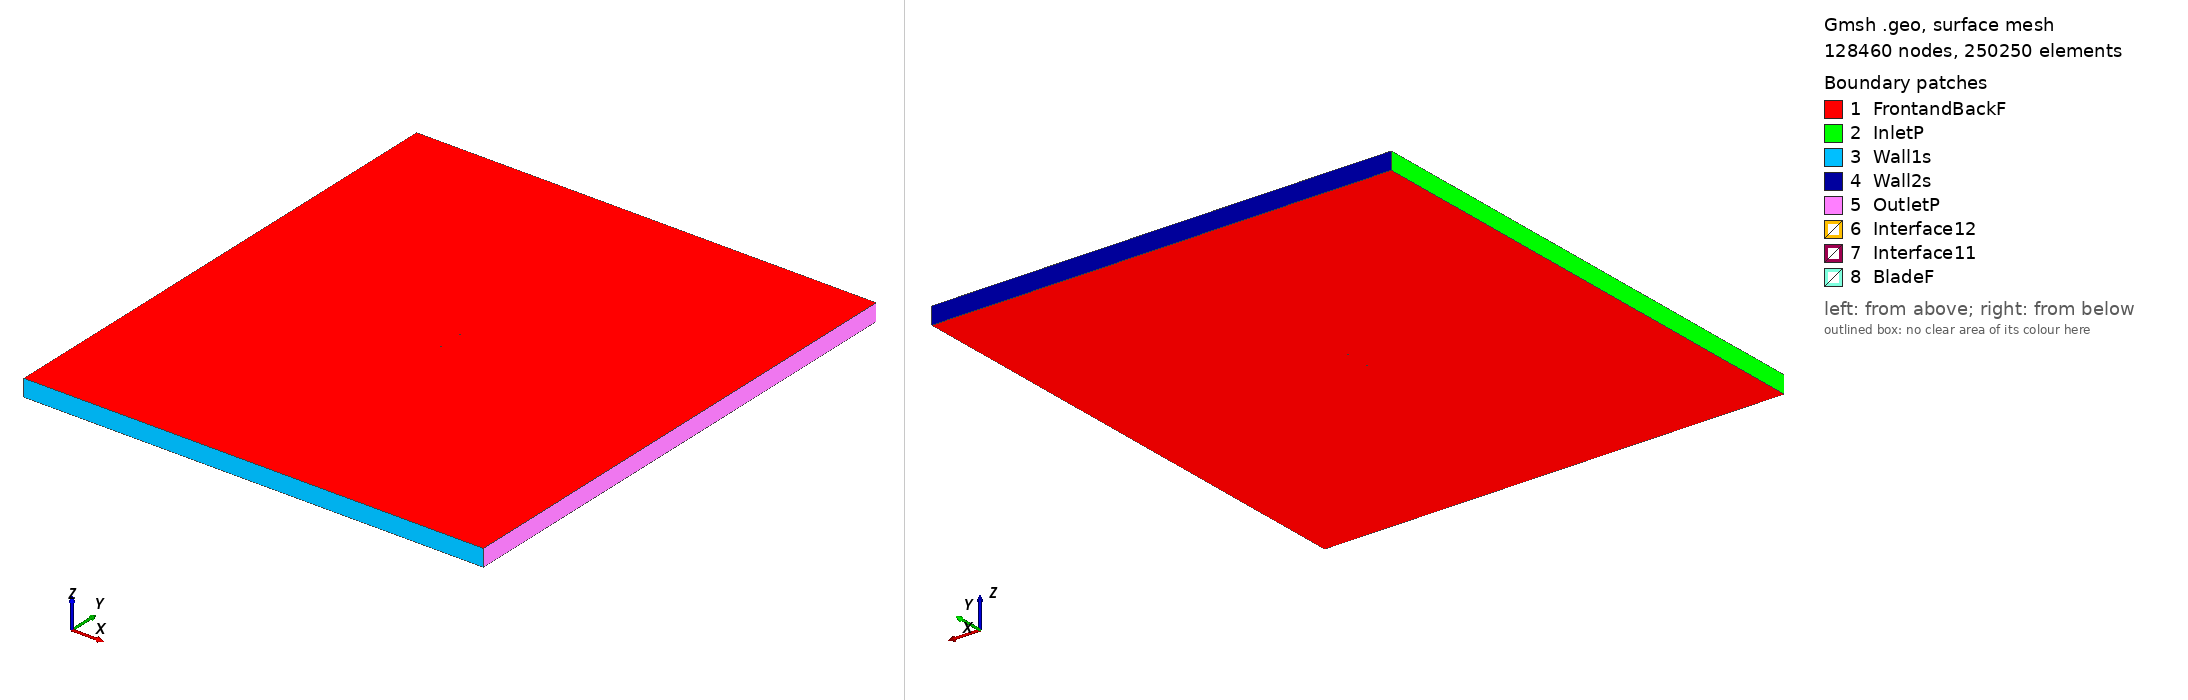

Gmsh geometry script, surface-meshed: 128460 nodes, 250250 surface elements. Boundary patches (legend numbers): 1 FrontandBackF, 2 InletP, 3 Wall1s, 4 Wall2s, 5 OutletP, 6 Interface12, 7 Interface11, 8 BladeF. Left view from above one corner, right view from below the opposite corner. Legend entries are the model's physical surfaces. The drawing asked Gmsh for element sizes between 1% and 20% of the model's largest extent; the script's own settings can give other sizes.

=== s823_tsr2_5.429_aoa_4.8803.geo (drawn) ===
SetFactory("OpenCASCADE");

Point(1) = {0.074917, 0.727251, 0, 1.0};
Point(2) = {0.074180, 0.727525, 0, 1.0};
Point(3) = {0.070212, 0.728917, 0, 1.0};
Point(4) = {0.065473, 0.730487, 0, 1.0};
Point(5) = {0.060053, 0.732222, 0, 1.0};
Point(6) = {0.054041, 0.734091, 0, 1.0};
Point(7) = {0.047531, 0.736054, 0, 1.0};
Point(8) = {0.040615, 0.738062, 0, 1.0};
Point(9) = {0.033382, 0.740064, 0, 1.0};
Point(10) = {0.025917, 0.742006, 0, 1.0};
Point(11) = {0.018302, 0.743836, 0, 1.0};
Point(12) = {0.010614, 0.745505, 0, 1.0};
Point(13) = {0.002924, 0.746966, 0, 1.0};
Point(14) = {-0.004699, 0.748180, 0, 1.0};
Point(15) = {-0.012191, 0.749110, 0, 1.0};
Point(16) = {-0.019501, 0.749716, 0, 1.0};
Point(17) = {-0.026610, 0.750000, 0, 1.0};
Point(18) = {-0.033448, 0.749976, 0, 1.0};
Point(19) = {-0.039977, 0.749657, 0, 1.0};
Point(20) = {-0.046130, 0.749077, 0, 1.0};
Point(21) = {-0.051841, 0.748258, 0, 1.0};
Point(22) = {-0.057044, 0.747219, 0, 1.0};
Point(23) = {-0.061687, 0.745985, 0, 1.0};
Point(24) = {-0.065713, 0.744579, 0, 1.0};
Point(25) = {-0.069082, 0.743032, 0, 1.0};
Point(26) = {-0.071741, 0.741385, 0, 1.0};
Point(27) = {-0.073645, 0.739684, 0, 1.0};
Point(28) = {-0.074420, 0.738610, 0, 1.0};
Point(29) = {-0.074614, 0.738200, 0, 1.0};
Point(30) = {-0.074676, 0.738022, 0, 1.0};
Point(31) = {-0.074728, 0.737802, 0, 1.0};
Point(32) = {-0.074741, 0.737382, 0, 1.0};
Point(33) = {-0.074681, 0.736918, 0, 1.0};
Point(34) = {-0.074496, 0.736185, 0, 1.0};
Point(35) = {-0.073466, 0.733795, 0, 1.0};
Point(36) = {-0.071939, 0.730914, 0, 1.0};
Point(37) = {-0.070158, 0.727925, 0, 1.0};
Point(38) = {-0.068072, 0.725015, 0, 1.0};
Point(39) = {-0.065719, 0.722445, 0, 1.0};
Point(40) = {-0.062899, 0.720500, 0, 1.0};
Point(41) = {-0.059282, 0.719043, 0, 1.0};
Point(42) = {-0.054955, 0.717939, 0, 1.0};
Point(43) = {-0.049972, 0.717185, 0, 1.0};
Point(44) = {-0.044369, 0.716781, 0, 1.0};
Point(45) = {-0.038178, 0.716723, 0, 1.0};
Point(46) = {-0.031433, 0.716995, 0, 1.0};
Point(47) = {-0.024172, 0.717567, 0, 1.0};
Point(48) = {-0.016443, 0.718399, 0, 1.0};
Point(49) = {-0.008303, 0.719435, 0, 1.0};
Point(50) = {0.000176, 0.720611, 0, 1.0};
Point(51) = {0.008908, 0.721851, 0, 1.0};
Point(52) = {0.017787, 0.723078, 0, 1.0};
Point(53) = {0.026689, 0.724210, 0, 1.0};
Point(54) = {0.035472, 0.725176, 0, 1.0};
Point(55) = {0.043976, 0.725913, 0, 1.0};
Point(56) = {0.052031, 0.726378, 0, 1.0};
Point(57) = {0.059457, 0.726551, 0, 1.0};
Point(58) = {0.066079, 0.726440, 0, 1.0};
Point(59) = {0.071727, 0.726078, 0, 1.0};
Point(60) = {0.074787, 0.725732, 0, 1.0};
Point(61) = {-0.074917, -0.727251, 0, 1.0};
Point(62) = {-0.074180, -0.727525, 0, 1.0};
Point(63) = {-0.070212, -0.728917, 0, 1.0};
Point(64) = {-0.065473, -0.730487, 0, 1.0};
Point(65) = {-0.060053, -0.732222, 0, 1.0};
Point(66) = {-0.054041, -0.734091, 0, 1.0};
Point(67) = {-0.047531, -0.736054, 0, 1.0};
Point(68) = {-0.040615, -0.738062, 0, 1.0};
Point(69) = {-0.033382, -0.740064, 0, 1.0};
Point(70) = {-0.025917, -0.742006, 0, 1.0};
Point(71) = {-0.018302, -0.743836, 0, 1.0};
Point(72) = {-0.010614, -0.745505, 0, 1.0};
Point(73) = {-0.002924, -0.746966, 0, 1.0};
Point(74) = {0.004699, -0.748180, 0, 1.0};
Point(75) = {0.012191, -0.749110, 0, 1.0};
Point(76) = {0.019501, -0.749716, 0, 1.0};
Point(77) = {0.026610, -0.750000, 0, 1.0};
Point(78) = {0.033448, -0.749976, 0, 1.0};
Point(79) = {0.039977, -0.749657, 0, 1.0};
Point(80) = {0.046130, -0.749077, 0, 1.0};
Point(81) = {0.051841, -0.748258, 0, 1.0};
Point(82) = {0.057044, -0.747219, 0, 1.0};
Point(83) = {0.061687, -0.745985, 0, 1.0};
Point(84) = {0.065713, -0.744579, 0, 1.0};
Point(85) = {0.069082, -0.743032, 0, 1.0};
Point(86) = {0.071741, -0.741385, 0, 1.0};
Point(87) = {0.073645, -0.739684, 0, 1.0};
Point(88) = {0.074420, -0.738610, 0, 1.0};
Point(89) = {0.074614, -0.738200, 0, 1.0};
Point(90) = {0.074676, -0.738022, 0, 1.0};
Point(91) = {0.074728, -0.737802, 0, 1.0};
Point(92) = {0.074741, -0.737382, 0, 1.0};
Point(93) = {0.074681, -0.736918, 0, 1.0};
Point(94) = {0.074496, -0.736185, 0, 1.0};
Point(95) = {0.073466, -0.733795, 0, 1.0};
Point(96) = {0.071939, -0.730914, 0, 1.0};
Point(97) = {0.070158, -0.727925, 0, 1.0};
Point(98) = {0.068072, -0.725015, 0, 1.0};
Point(99) = {0.065719, -0.722445, 0, 1.0};
Point(100) = {0.062899, -0.720500, 0, 1.0};
Point(101) = {0.059282, -0.719043, 0, 1.0};
Point(102) = {0.054955, -0.717939, 0, 1.0};
Point(103) = {0.049972, -0.717185, 0, 1.0};
Point(104) = {0.044369, -0.716781, 0, 1.0};
Point(105) = {0.038178, -0.716723, 0, 1.0};
Point(106) = {0.031433, -0.716995, 0, 1.0};
Point(107) = {0.024172, -0.717567, 0, 1.0};
Point(108) = {0.016443, -0.718399, 0, 1.0};
Point(109) = {0.008303, -0.719435, 0, 1.0};
Point(110) = {-0.000176, -0.720611, 0, 1.0};
Point(111) = {-0.008908, -0.721851, 0, 1.0};
Point(112) = {-0.017787, -0.723078, 0, 1.0};
Point(113) = {-0.026689, -0.724210, 0, 1.0};
Point(114) = {-0.035472, -0.725176, 0, 1.0};
Point(115) = {-0.043976, -0.725913, 0, 1.0};
Point(116) = {-0.052031, -0.726378, 0, 1.0};
Point(117) = {-0.059457, -0.726551, 0, 1.0};
Point(118) = {-0.066079, -0.726440, 0, 1.0};
Point(119) = {-0.071727, -0.726078, 0, 1.0};
Point(120) = {-0.074787, -0.725732, 0, 1.0};

// Lines: first blade (splines 1-4)
Spline(1) = {1:18};
Spline(2) = {18:45};
Spline(3) = {45:60};
Spline(4) = {60,1};

// Lines: second blade (splines 5-8)
Spline(5) = {61:78};
Spline(6) = {78:105};
Spline(7) = {105:120};
Spline(8) = {120,61};

// Outer domain (points 20001-4 and lines)
Point(121) = {-13.50000000, -15.00000000, 0, 1.0};
Point(122) = {-13.50000000, 15.00000000, 0, 1.0};
Point(123) = {13.50000000, 15.00000000, 0, 1.0};
Point(124) = {13.50000000, -15.00000000, 0, 1.0};
Line(11) = {121, 122};
Line(12) = {122, 123};
Line(13) = {123, 124};
Line(14) = {121, 124};

// Interface (between moving and stationary domain) (circles)
Circle(9) = {0, 0, 0, 0.80000000, 0, 2*Pi};
Circle(10) = {0, 0, 0, 0.80000000, 0, 2*Pi};

// Loops collect Lines/Splines/etc (blade1, blade2, domain, first circle)
Line Loop(1) = {1:4};
Line Loop(2) = {5:8};
Line Loop(3) = {11,12,13,-14};
Line Loop(4) = {9};

// BooleanDifference cuts out the circle/interface from the domain
Plane Surface(1) = {3};
Plane Surface(2) = {4};
BooleanDifference{ Surface{1}; Delete;}{ Surface{2}; Delete;}

// This one cuts out the blades from the inner circle/interface
Line Loop(6) = {10};
Plane Surface(5) = {6};
Plane Surface(6) = {1};
Plane Surface(7) = {2};
BooleanDifference{ Surface{5}; Delete;}{ Surface{6,7}; Delete;}

// extrude to 3rd dimension
Extrude {0, 0, 1} {Surface{1}; Surface{5}; Layers{1}; Recombine;}

// Physical Surfaces are the named boundaries (patches)
Physical Surface("Interface11") = {12};
Physical Surface("Interface12") = {10};

// sides of domain
Physical Surface("InletP") = {6};
Physical Surface("OutletP") = {9};

// top and bottom of domain
Physical Surface("Wall1s") = {7};
Physical Surface("Wall2s") = {8};

// Check FrontandBackF by ensuring there is nothing in the 3rd dimension
Physical Surface("FrontandBackF") = {1,11,5,21};
Physical Surface("BladeF") = {13:20};
Physical Volume("Turbine") = {2};
Physical Volume("Farfield") = {1};

// settings for airfoil boundary layer
Field[1] = BoundaryLayer;
Field[1].EdgesList = {1:8};
Field[1].hwall_n = 1e-3;
Field[1].thickness = 1.5e-2;
Field[1].ratio = 1.05;
Field[1].Quads = 1;
BoundaryLayer Field = 1;

// control points for mesh (blade and interface)
// floor((arc length / 1.5mm)/ 6) -> Transfinite Line
Transfinite Line {1,2,3,5,6,7} = 35 Using Progression 1;
Transfinite Line {4,8} = 2 Using Progression 1;
Transfinite Line {9, 15} = 800 Using Progression 1;

// For more information on gmsh syntax, visit http://gmsh.info/doc/texinfo/gmsh.html
